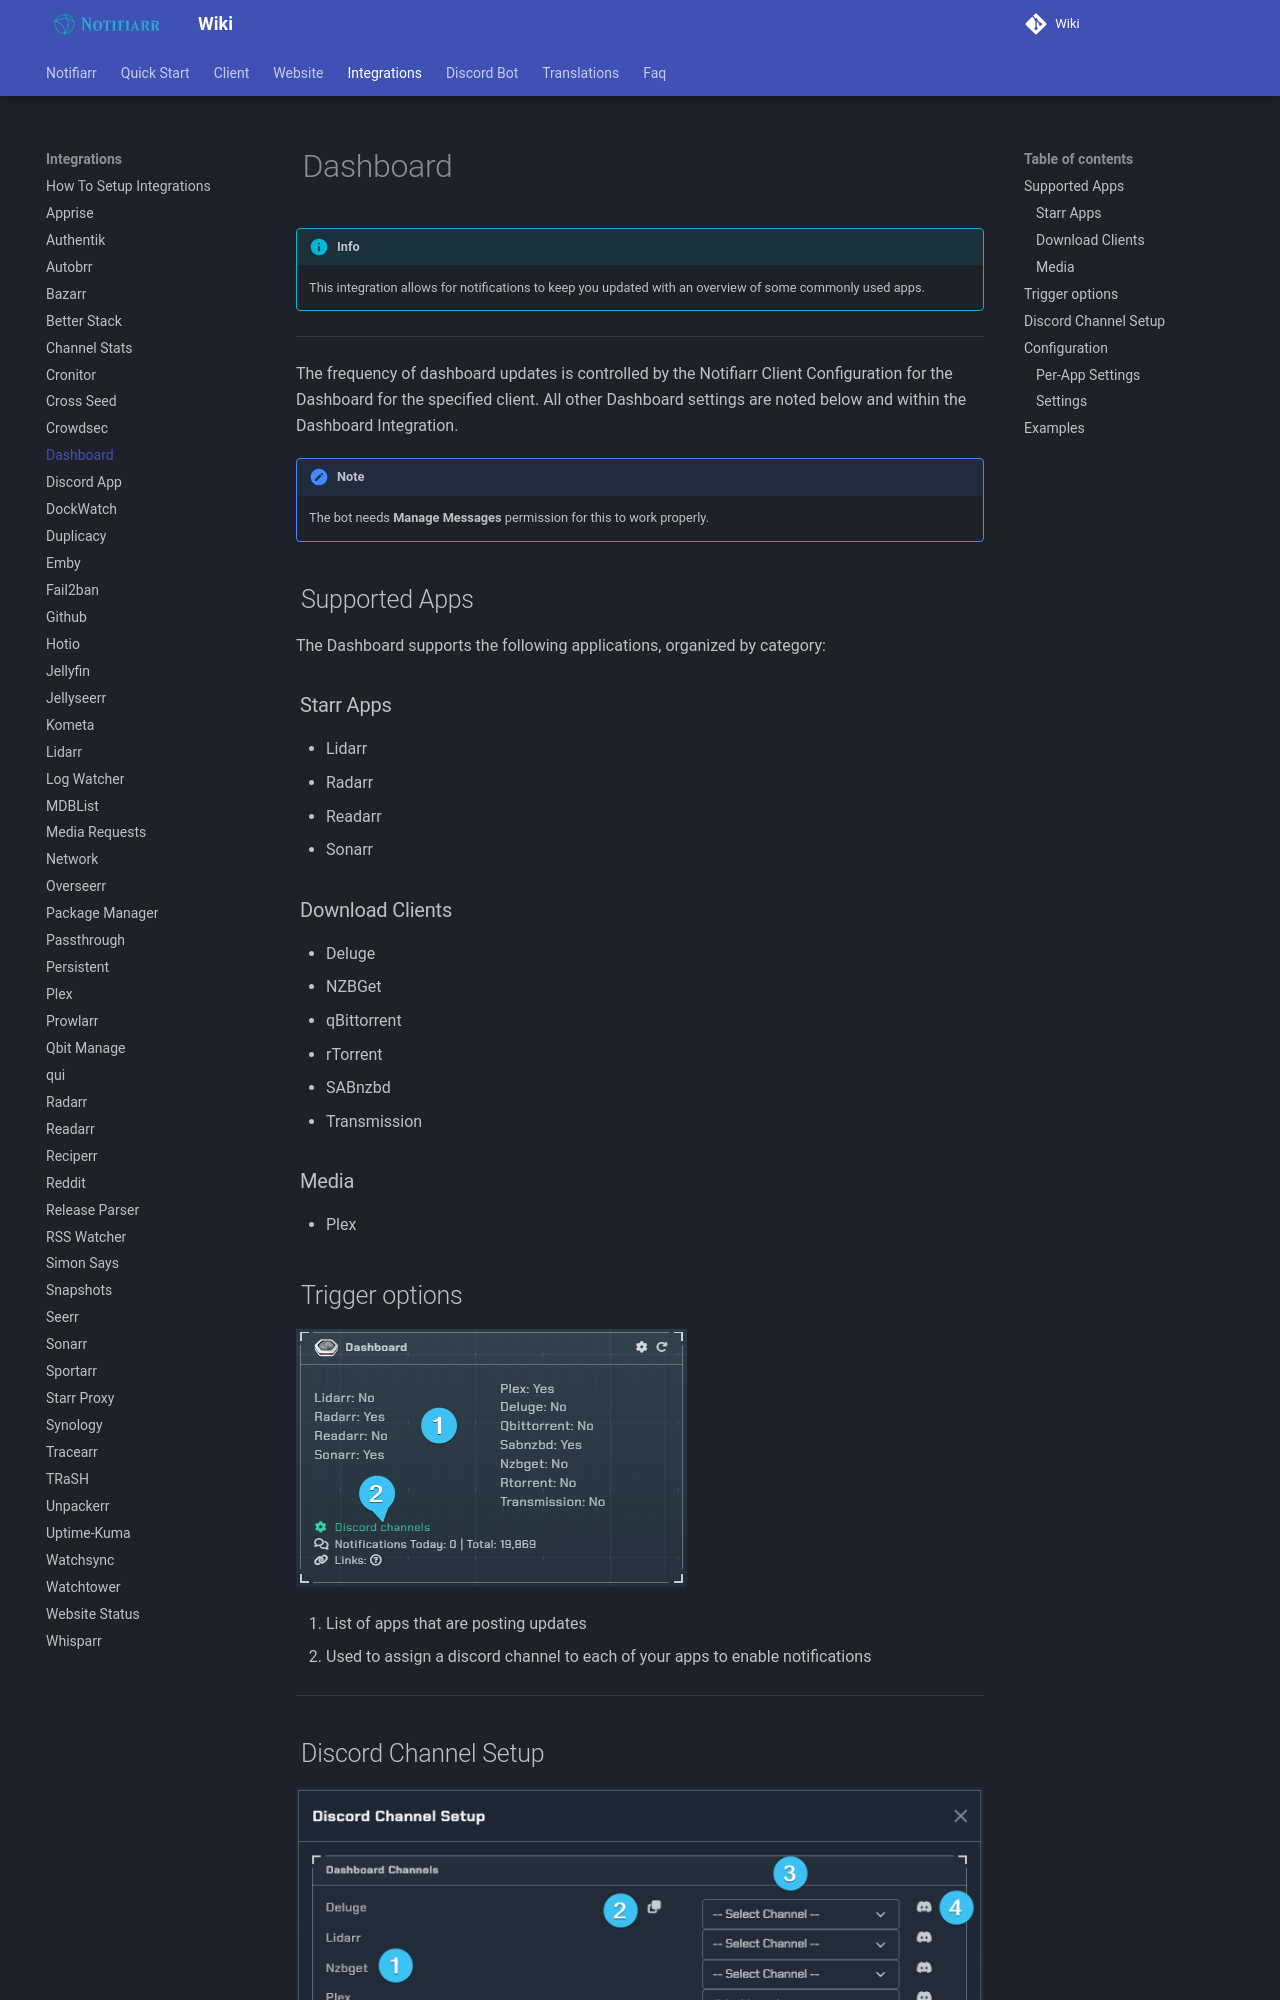

repository: Notifiarr/mkdocs-wiki · page: pages/integrations/dashboard/index.html · generator: mkdocs

# Dashboard

!!! info
     This integration allows for notifications to keep you updated with an overview of some commonly used apps.

---

The frequency of dashboard updates is controlled by the Notifiarr Client Configuration for the Dashboard for the specified client. All other Dashboard settings are noted below and within the Dashboard Integration.

!!! note
    The bot needs **Manage Messages** permission for this to work properly.

## Supported Apps

The Dashboard supports the following applications, organized by category:

### Starr Apps

- Lidarr
- Radarr
- Readarr
- Sonarr

### Download Clients

- Deluge
- NZBGet
- qBittorrent
- rTorrent
- SABnzbd
- Transmission

### Media

- Plex

## Trigger options

![trigger_channels_new.png](../../assets/screenshots/integrations/dashboard/trigger_channels_new.png)

1. List of apps that are posting updates
2. Used to assign a discord channel to each of your apps to enable notifications

---
